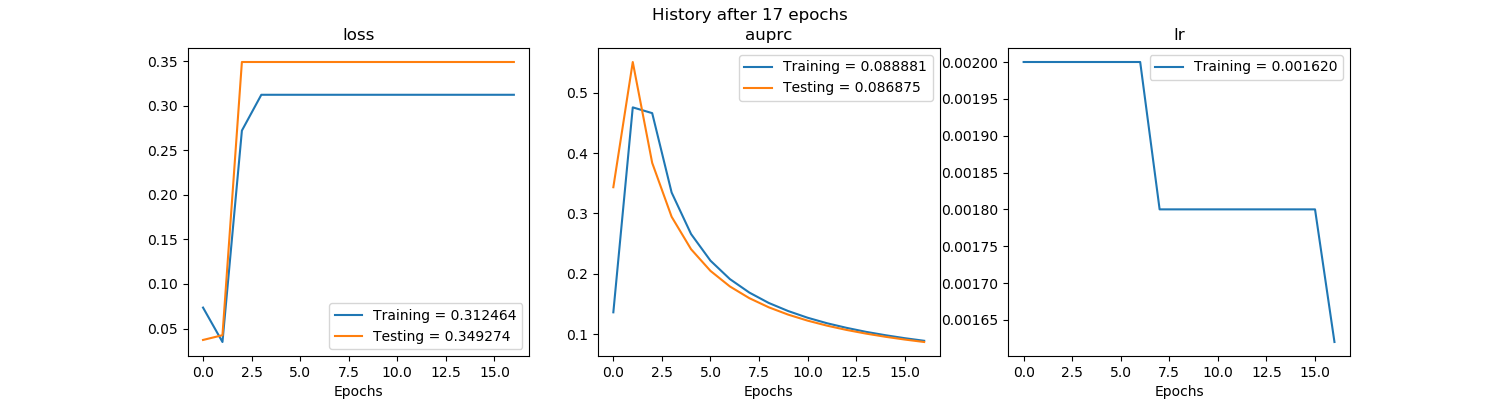

The file beside this chart, header and first rows:
, val_loss, val_auprc, loss, auprc, lr
0, 0.03714, 0.3436, 0.07348, 0.1361, 0.002
1, 0.04247, 0.5513, 0.03485, 0.476, 0.002
2, 0.3493, 0.384, 0.2723, 0.4665, 0.002
3, 0.3493, 0.2946, 0.3125, 0.3348, 0.002
4, 0.3493, 0.2408, 0.3125, 0.266, 0.002
5, 0.3493, 0.2048, 0.3125, 0.2218, 0.002
6, 0.3493, 0.179, 0.3125, 0.1912, 0.002
7, 0.3493, 0.1596, 0.3125, 0.1689, 0.0018
8, 0.3493, 0.1444, 0.3125, 0.1516, 0.0018
9, 0.3493, 0.1323, 0.3125, 0.1382, 0.0018
10, 0.3493, 0.1223, 0.3125, 0.1271, 0.0018
11, 0.3493, 0.114, 0.3125, 0.118, 0.0018
12, 0.3493, 0.1069, 0.3125, 0.1104, 0.0018
13, 0.3493, 0.1008, 0.3125, 0.1037, 0.0018
14, 0.3493, 0.09558, 0.3125, 0.09816, 0.0018
15, 0.3493, 0.09096, 0.3125, 0.09319, 0.0018
16, 0.3493, 0.08688, 0.3125, 0.08888, 0.00162
